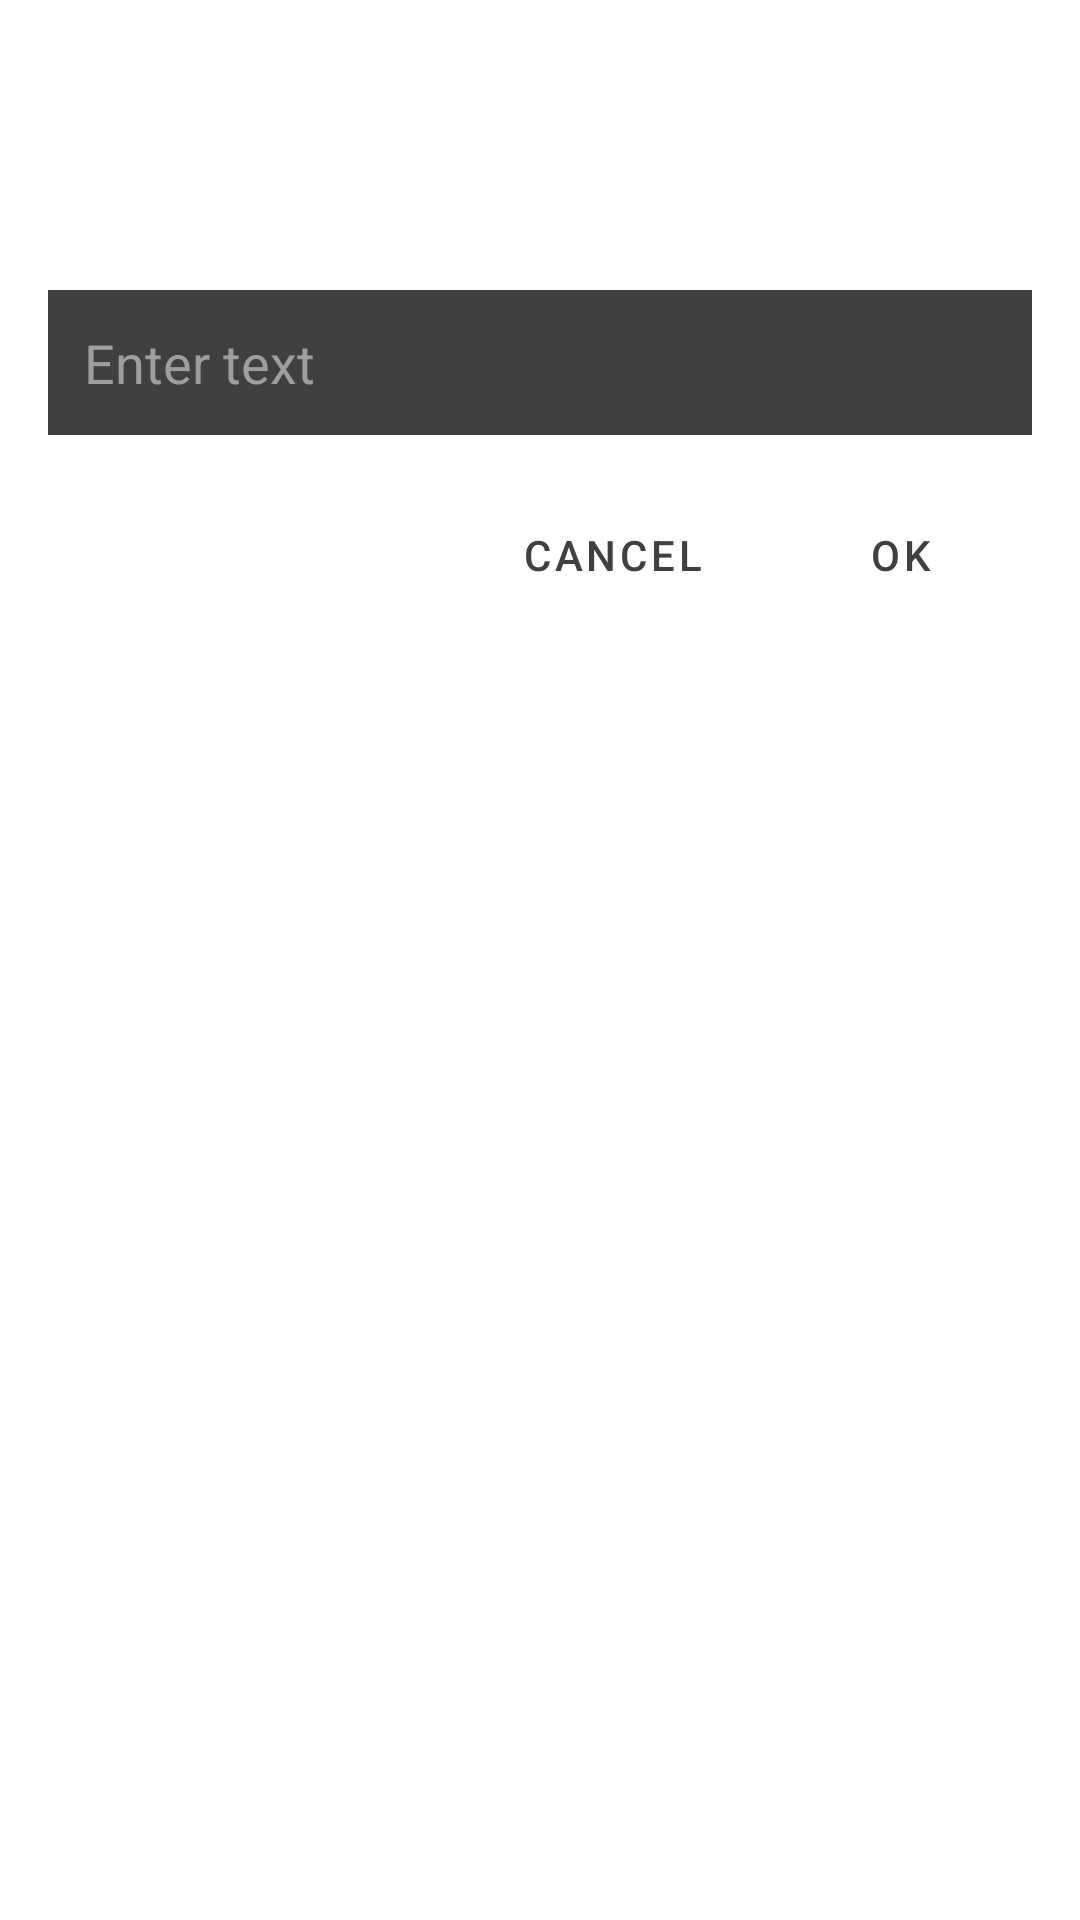

This screen was rendered from an Android layout file. Write that file and the resources it references.
<!-- AndroidManifest.xml: application theme Base.Theme.XDXANotes -->
<!-- res/layout/custom_dialog_layout.xml -->
<?xml version="1.0" encoding="utf-8"?>
<LinearLayout xmlns:android="http://schemas.android.com/apk/res/android"
    android:layout_width="match_parent"
    android:layout_height="wrap_content"
    android:orientation="vertical"
    android:padding="16dp">

    <TextView
        android:id="@+id/dialog_title"
        android:layout_width="match_parent"
        android:layout_height="wrap_content"
        android:layout_marginBottom="16dp"
        android:text="@string/Dialogue_title"
        android:textColor="@color/white"
        android:textSize="20sp"
        android:textStyle="bold" />

    <TextView
        android:id="@+id/dialog_message"
        android:layout_width="match_parent"
        android:layout_height="wrap_content"
        android:layout_marginBottom="16dp"
        android:text="@string/Dialogue_message"
        android:textColor="@color/white"
        android:textSize="16sp" />

    <EditText
        android:id="@+id/dialog_edit_text"
        android:layout_width="match_parent"
        android:layout_height="wrap_content"
        android:layout_marginBottom="16dp"
        android:background="@color/colorPrimaryDarkTheme"
        android:hint="@string/Enter_text"
        android:padding="12dp"
        android:textColor="@color/white"
        android:textColorHint="@color/gray_text" />

    <LinearLayout
        android:layout_width="match_parent"
        android:layout_height="wrap_content"
        android:gravity="end"
        android:orientation="horizontal">

        <Button
            android:id="@+id/dialog_negative_button"
            style="@style/Widget.MaterialComponents.Button.TextButton"
            android:layout_width="wrap_content"
            android:layout_height="wrap_content"
            android:layout_marginEnd="8dp"
            android:text="@string/Cancel"
            android:textColor="@color/colorPrimaryDarkTheme" />

        <Button
            android:id="@+id/dialog_positive_button"
            style="@style/Widget.MaterialComponents.Button.TextButton"
            android:layout_width="wrap_content"
            android:layout_height="wrap_content"
            android:text="@string/OK"
            android:textColor="@color/colorPrimaryDarkTheme" />
    </LinearLayout>
</LinearLayout>
<!-- resources referenced by this layout -->
<resources>
  <color name="colorPrimaryDarkTheme">#404040</color>
  <color name="gray_text">#9E9E9E</color>
  <color name="white">#FFFFFF</color>
  <string name="Cancel">Cancel</string>
  <string name="Dialogue_message">Dialogue message</string>
  <string name="Dialogue_title">Dialogue title</string>
  <string name="Enter_text">Enter text</string>
  <string name="OK">Ok</string>
  <style name="Base.Theme.XDXANotes" parent="Theme.Material3.Light.NoActionBar">
          <item name="colorPrimary">@color/colorPrimaryLightTheme</item>
          <item name="android:windowBackground">@color/white</item>
          <item name="android:colorPrimaryDark">@color/gray_light</item>
          <item name="android:textColor">@color/black</item>
          <item name="materialButtonStyle">@style/TextBut</item>
          <item name="iconTint">@color/black</item>
      </style>
  <color name="colorPrimaryLightTheme">#80BDFF</color>
  <color name="gray_light">#F5F5F5</color>
  <color name="black">#000000</color>
  <style name="TextBut" parent="Widget.MaterialComponents.Button">
          <item name="android:textColor">@color/black</item>
          <item name="shapeAppearance">@style/CustomShapeAppearance</item>
      </style>
  <style name="CustomShapeAppearance" parent="ShapeAppearance.MaterialComponents.SmallComponent">
          <item name="cornerFamily">rounded</item>
          <item name="cornerSize">10dp</item>
      </style>
</resources>
